pico-8 play session: hold ← + tap ❎, after a click and taps of 🅾, ❎, 🅾+❎, 🅾 in the second before t = 0

[t = 1 s] hold ← ~1s, tap ❎ ~2×
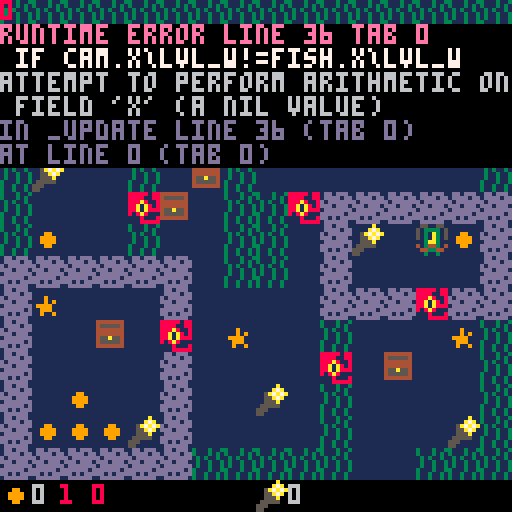

pico-8 cartridge
version 43
__lua__
obj={
	[4]="food",
	[5]="squid",
	[6]="light",
	[7]="chest",
	[10]="plankson",
}

lvl_w=16 --tiles
lvl_h=15 --save room for ui

--easing
function ease(a,b,t)
 t=1-(1-t)^3
 return (1-t)*a+t*b
end

function _init()
	win=false
	fish=make_fish(2,2)
	
	undo=undo_new()
	
	cam={
	 x=0,
	 y=0,
	}
end

function _update()
 if not win then
		update_fish(fish)
	end
	
	-- \ is like // in python
	if cam.x\lvl_w!=fish.x\lvl_w
	or cam.y\lvl_h!=fish.y\lvl_h
	then
		//quantize based on multiples
		// of level size
		--cam.x=fish.x\lvl_w*lvl_w
		--cam.y=fish.y\lvl_h*lvl_h
		
		-- level transition
		local srcx=cam.x
		local srcy=cam.y
		local dstx=fish.x\lvl_w*lvl_w
		local dsty=fish.y\lvl_h*lvl_h
		for i=0,1,1/16 do
			cam.x=ease(srcx,dstx,i)
			cam.y=ease(srcy,dsty,i)
			_draw()
			flip()
		end
	end
end

function _draw()
	cls(1)
	--the 0.5 is so the camera
	--does round() instead of
	--floor()
	camera(8*cam.x+0.5,8*cam.y+0.5)
	
	
	map()
	draw_fish(fish)
	
	camera()
	rectfill(0,120,128,128,0)
	draw_ui(fish)
	
	if win then
		rectfill(32,32,96,48,10)
		print("you win!",48,40,2)
	end
end
-->8
--fish

function make_fish(x,y)
	return {
		x=x,
		y=y,
		im=1,
		food=0,
		light=0,
	}
end

function update_fish(f)
	local dx=0
	local dy=0
 if(btnp(⬅️)) dx=-1
 if(btnp(➡️)) dx=1
 if(btnp(⬆️)) dy=-1
 if(btnp(⬇️)) dy=1

 
 -- avoid diagonals
 print(dx,0,0)
 if abs(dx)+abs(dy)==1 then
 	fish_move(f,dx,dy)
 	return
 end
 
 if btnp(❎) then
 	undo:back()
 end
end

function fish_move(f,dx,dy)
	undo.arm=true
 
 local tx=f.x+dx
 local ty=f.y+dy
 
 local target=mget(tx,ty)
 
 --walls
 local wall=fget(target,0)
 
 --pushables
 local push=fget(target,2)
 if push then
  -- see where chest would be
  -- moved to
 	local cx=tx+dx
 	local cy=ty+dy
 	
 	if mget(cx,cy)==0 then
 		undo:rec("map",{tx,ty})
 		undo:rec("map",{cx,cy})
 	
 		mset(tx,ty,0)
 		mset(cx,cy,target)
 		wall=false
 	end
 end
 
 if wall 
 and obj[target]=="squid" then
 	if f.light>0 then
 	
 	 undo:rec(f,"light")
 	 undo:rec("map",{tx,ty})
 	 
 		f.light-=1
 		mset(tx,ty,0)
 		wall=false
 	end
 end
 
 -- collectibles
 if fget(target,1) then
 	undo:rec("map",{tx,ty})
 	mset(tx,ty,0)
 	
 	-- look up tile type
 	local oname=obj[target]
 	if oname=="plankson" then
 		win=true
 		undo:rec(f,"im")
 		f.im=11
 		return
 	end
 	
 	if f[oname] then
 		undo:rec(f,oname)
 		f[oname]+=1
 	end
 end
 
 
 if not wall then
 	undo:rec(f,"x")
 	undo:rec(f,"y")
	 f.x+=dx
	 f.y+=dy
 end
end

function draw_fish(f)
	spr(f.im,8*f.x,8*f.y)
end
-->8
--ui

function draw_ui(f)
	local x=0
	local y=121
	spr(4,x,y-1)
	print(f.food,x+8,y,6)
	
	spr(6,64,y-1)
	print(f.light,64+8,y,6)
	
	--debug
	x+=15
	print(undo.step.." "..undo.start,x,y,8)
end
-->8
--undo history

function undo_new()
	return {
		step=0, --record position
		past={}, --recorded hist
		arm=true, --arm for recording
		--ring buffer
		len=256, --history size
		start=0, --history start
		
		rec=undo_rec,
		advance=undo_advance,
		back=undo_back,
	}
end

--o is the object effected
--key is the id of the object
function undo_rec(u,o,key)
 u:advance()
 
	local snapshot=u.past[u.step]
	
	if o=="map" then
		add(
			snapshot,
			--key are {x,y} tile coords
			{o,key,mget(key[1],key[2])}
		)
	else --table
		add(
			snapshot,
			--object, key, value
			{o,key,o[key]}
		)
	end
end

function undo_advance(u)
	if(not u.arm) return
	
	u.arm=false

	u.step=(u.step+1)%u.len
	if u.step==u.start then
	 u.start=(u.start+1)%u.len
	end
	
	u.past[u.step]={}
end

function undo_back(u)
	--if no history
	if not u.past[u.step] then
		return --return early
	end
	
	local snap=u.past[u.step]
		
 for i=#snap,1,-1 do
 	local o,key,val=unpack(snap[i])
 	
 	if o=="map" then
 		mset(key[1],key[2],val)
 	else
 		o[key]=value
 	end
 end
 
 --remove this snapshot
 u.past[u.step]=nil

 if u.step!=u.start then
 	u.step=(u.step-1)%u.len
 end
end
__gfx__
0000000000000000300030030dd0ddd0000000008888808800000a00444444400000000006565600055005500000000000000000000000000000000000000000
00000000000cccc0300030300dddd0dd00000000888800880000a7a045555540000000006656566050333305000cccc000000000000000000000000000000000
0070070000ccc0c003030030d0dddddd00099000888a8008005a7a7a4444444000090000665656605030a30500ccc0c000000000000000000000000000000000
0007700000ccccc003003003ddd0ddd00099990088a0a8080055a7a04444444000090900666666605030a30500ccccc000000000000000000000000000000000
00077000000cccc0030030030ddddddd0099990088a0a88800555a00455a55400999900006666600003aa300000ccc8000000000000000000000000000000000
00700700cc00cc0030003003dddddd0d00099000808a80000555550045555540009990000666660040344304cc00cc0000000000000000000000000000000000
000000000cc0000030030030dd0d0ddd000000000008000855500000444444400090090000666000044334400cc0008000000000000000000000000000000000
0000000000000000300300300dddddd0000000000008888855000000000000000000000066666660003003000000000000000000000000000000000000000000
__gff__
0000010102010205010102000000000000000000000000000000000000000000000000000000000000000000000000000000000000000000000000000000000000000000000000000000000000000000000000000000000000000000000000000000000000000000000000000000000000000000000000000000000000000000
0000000000000000000000000000000000000000000000000000000000000000000000000000000000000000000000000000000000000000000000000000000000000000000000000000000000000000000000000000000000000000000000000000000000000000000000000000000000000000000000000000000000000000
__map__
0202020202020202020202020202020200000000000000000000000000000000000000000000000000000000000000000000000000000000000000000000000000000000000000000000000000000000000000000000000000000000000000000000000000000000000000000000000000000000000000000000000000000000
0209000002000802080000060400000200000000000000000000000000000000000000000000000000000000000000000000000000000000000000000000000000000000000000000000000000000000000000000000000000000000000000000000000000000000000000000000000000000000000000000000000000000000
0200000000000002000000000000000200000000000000000000000000000000000000000000000000000000000000000000000000000000000000000000000000000000000000000000000000000000000000000000000000000000000000000000000000000000000000000000000000000000000000000000000000000000
0200000802000002000000000007000200000000000000000000000000000000000000000000000000000000000000000000000000000000000000000000000000000000000000000000000000000000000000000000000000000000000000000000000000000000000000000000000000000000000000000000000000000000
0202020202000002000000080000000200000000000000000000000000000000000000000000000000000000000000000000000000000000000000000000000000000000000000000000000000000000000000000000000000000000000000000000000000000000000000000000000000000000000000000000000000000000
0206000002000702000000000000000200000000000000000000000000000000000000000000000000000000000000000000000000000000000000000000000000000000000000000000000000000000000000000000000000000000000000000000000000000000000000000000000000000000000000000000000000000000
0200000005070002020503030303030300000000000000000000000000000000000000000000000000000000000000000000000000000000000000000000000000000000000000000000000000000000000000000000000000000000000000000000000000000000000000000000000000000000000000000000000000000000
020400000200000202000306000a040300000000000000000000000000000000000000000000000000000000000000000000000000000000000000000000000000000000000000000000000000000000000000000000000000000000000000000000000000000000000000000000000000000000000000000000000000000000
0303030303030002020003000000000300000000000000000000000000000000000000000000000000000000000000000000000000000000000000000000000000000000000000000000000000000000000000000000000000000000000000000000000000000000000000000000000000000000000000000000000000000000
0308000000030000000003030305030300000000000000000000000000000000000000000000000000000000000000000000000000000000000000000000000000000000000000000000000000000000000000000000000000000000000000000000000000000000000000000000000000000000000000000000000000000000
0300000700050008000002000000080200000000000000000000000000000000000000000000000000000000000000000000000000000000000000000000000000000000000000000000000000000000000000000000000000000000000000000000000000000000000000000000000000000000000000000000000000000000
0300000000030000000005000700000200000000000000000000000000000000000000000000000000000000000000000000000000000000000000000000000000000000000000000000000000000000000000000000000000000000000000000000000000000000000000000000000000000000000000000000000000000000
0300040000030000060002000000000200000000000000000000000000000000000000000000000000000000000000000000000000000000000000000000000000000000000000000000000000000000000000000000000000000000000000000000000000000000000000000000000000000000000000000000000000000000
0304040406030000000002000000060200000000000000000000000000000000000000000000000000000000000000000000000000000000000000000000000000000000000000000000000000000000000000000000000000000000000000000000000000000000000000000000000000000000000000000000000000000000
0303030303030202020202000002020200000000000000000000000000000000000000000000000000000000000000000000000000000000000000000000000000000000000000000000000000000000000000000000000000000000000000000000000000000000000000000000000000000000000000000000000000000000
0000000002020202020202000002020202020202020202020200000000000000000000000000000000000000000000000000000000000000000000000000000000000000000000000000000000000000000000000000000000000000000000000000000000000000000000000000000000000000000000000000000000000000
0000000002000000000000000000000200000000000000000200000000000000000000000000000000000000000000000000000000000000000000000000000000000000000000000000000000000000000000000000000000000000000000000000000000000000000000000000000000000000000000000000000000000000
0000000002000000000000000000000000000002020000000200000000000000000000000000000000000000000000000000000000000000000000000000000000000000000000000000000000000000000000000000000000000000000000000000000000000000000000000000000000000000000000000000000000000000
0000000002000000000000000000000200000002020000000200000000000000000000000000000000000000000000000000000000000000000000000000000000000000000000000000000000000000000000000000000000000000000000000000000000000000000000000000000000000000000000000000000000000000
0000000002020202020202020202020202020202020202020200000000000000000000000000000000000000000000000000000000000000000000000000000000000000000000000000000000000000000000000000000000000000000000000000000000000000000000000000000000000000000000000000000000000000
